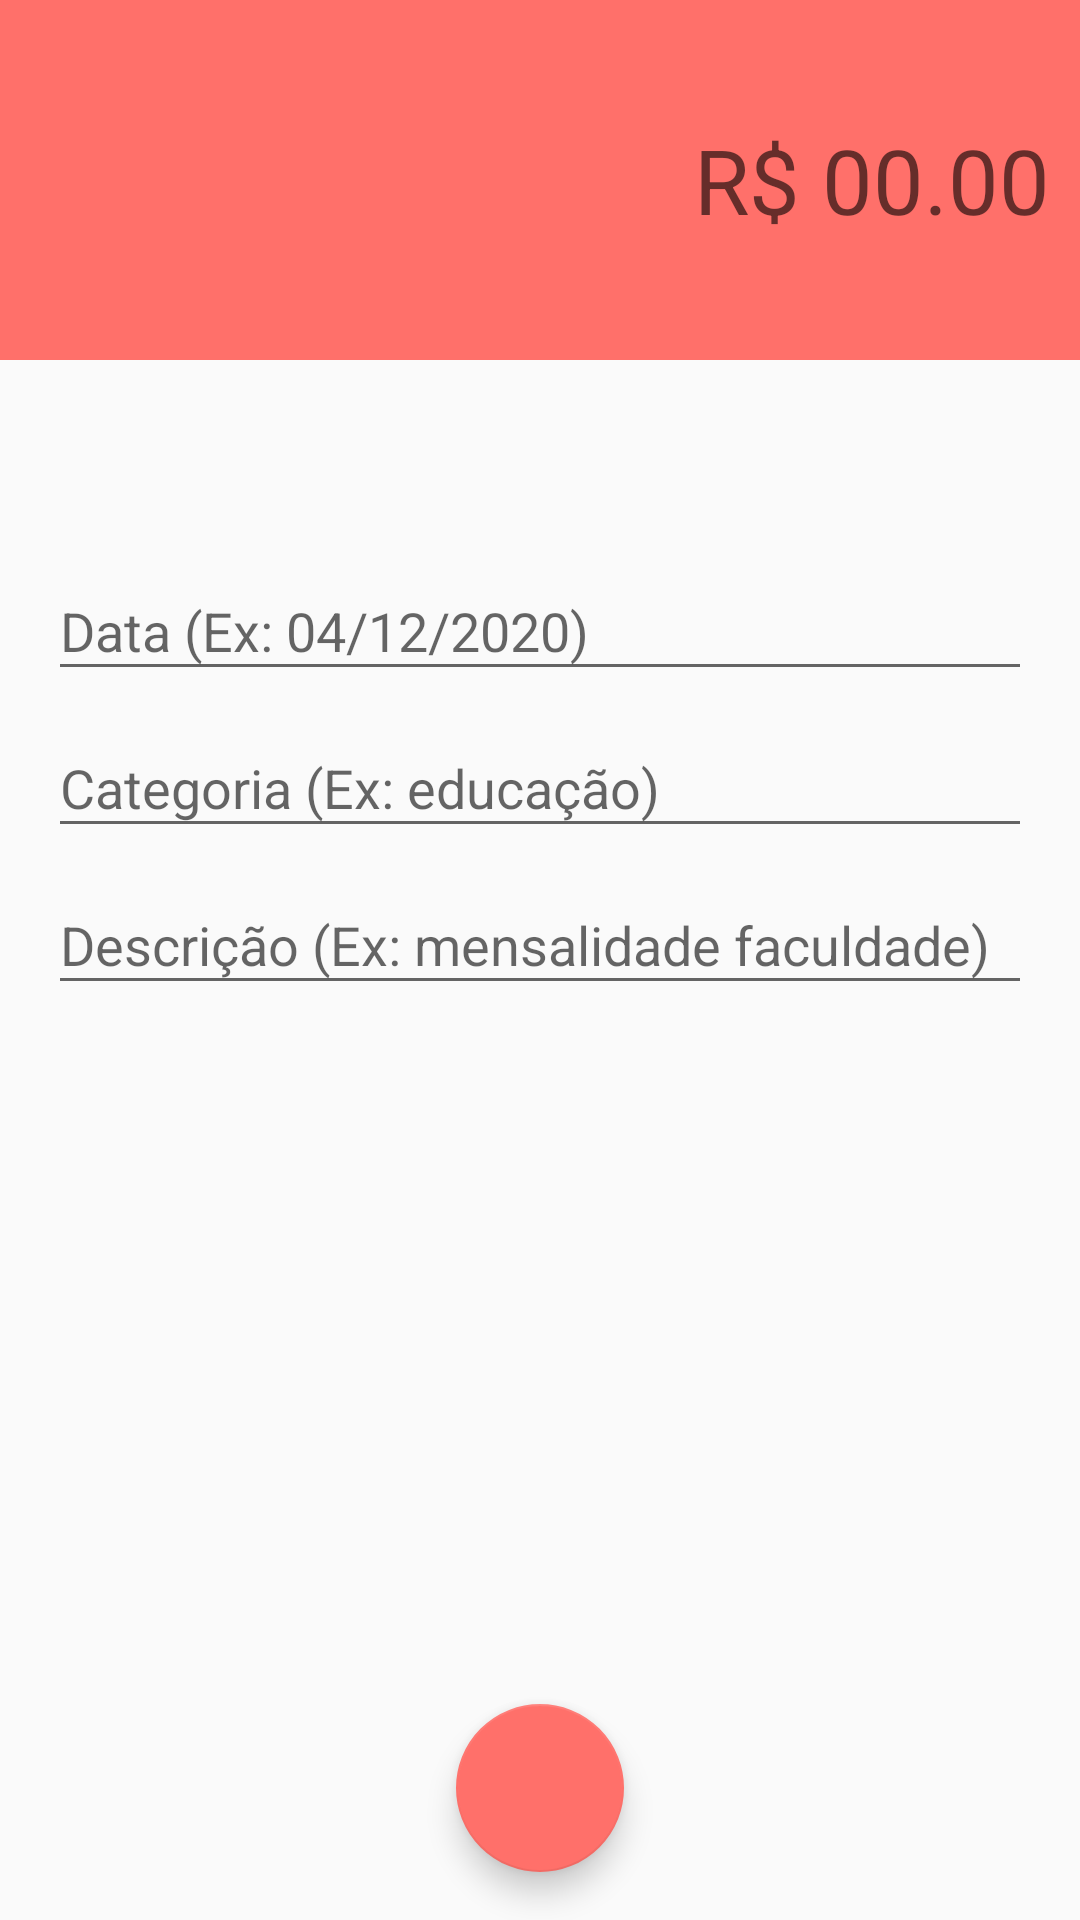

Reconstruct the res/layout file that produces this screen, plus the resources it refers to.
<!-- AndroidManifest.xml: activity theme Theme.despesaTheme -->
<!-- res/layout/activity_despesas.xml -->
<?xml version="1.0" encoding="utf-8"?>
<androidx.constraintlayout.widget.ConstraintLayout xmlns:android="http://schemas.android.com/apk/res/android"
    xmlns:app="http://schemas.android.com/apk/res-auto"
    xmlns:tools="http://schemas.android.com/tools"
    android:layout_width="match_parent"
    android:layout_height="match_parent"
    tools:context=".activity.ReceitasActivity">

    <LinearLayout
        android:id="@+id/linearLayout"
        android:layout_width="0dp"
        android:layout_height="120dp"
        android:background="@color/colorPrimaryDespesa"
        android:gravity="center"
        android:orientation="vertical"
        android:padding="10dp"
        app:layout_constraintEnd_toEndOf="parent"
        app:layout_constraintStart_toStartOf="parent"
        tools:ignore="MissingConstraints">

        <EditText
            android:id="@+id/editValor"
            android:layout_width="match_parent"
            android:layout_height="wrap_content"
            android:background="@android:color/transparent"
            android:ems="10"
            android:gravity="end"
            android:hint="R$ 00.00"
            android:inputType="numberDecimal"
            android:textAlignment="textEnd"
            android:textColor="@color/white"
            android:textSize="30sp" />
    </LinearLayout>

    <com.google.android.material.textfield.TextInputLayout
        android:id="@+id/textInputLayout2"
        android:layout_width="0dp"
        android:layout_height="wrap_content"
        android:layout_marginStart="16dp"
        android:layout_marginEnd="16dp"
        app:layout_constraintBottom_toTopOf="@+id/textInputLayout"
        app:layout_constraintEnd_toEndOf="parent"
        app:layout_constraintStart_toStartOf="parent"
        app:layout_constraintTop_toBottomOf="@+id/linearLayout"
        app:layout_constraintVertical_bias="0.16000003"
        app:layout_constraintVertical_chainStyle="packed">

        <com.google.android.material.textfield.TextInputEditText
            android:id="@+id/editData"
            android:layout_width="match_parent"
            android:layout_height="match_parent"
            android:hint="Data (Ex: 04/12/2020)" />
    </com.google.android.material.textfield.TextInputLayout>

    <com.google.android.material.textfield.TextInputLayout
        android:id="@+id/textInputLayout"
        android:layout_width="0dp"
        android:layout_height="wrap_content"
        android:layout_marginStart="16dp"
        android:layout_marginEnd="16dp"
        app:layout_constraintBottom_toTopOf="@+id/textInputLayout3"
        app:layout_constraintEnd_toEndOf="parent"
        app:layout_constraintStart_toStartOf="parent"
        app:layout_constraintTop_toBottomOf="@+id/textInputLayout2">

        <com.google.android.material.textfield.TextInputEditText
            android:id="@+id/editCategoria"
            android:layout_width="match_parent"
            android:layout_height="wrap_content"
            android:hint="Categoria (Ex: educação)" />
    </com.google.android.material.textfield.TextInputLayout>

    <com.google.android.material.textfield.TextInputLayout
        android:id="@+id/textInputLayout3"
        android:layout_width="0dp"
        android:layout_height="wrap_content"
        android:layout_marginStart="16dp"
        android:layout_marginEnd="16dp"
        app:layout_constraintBottom_toBottomOf="parent"
        app:layout_constraintEnd_toEndOf="parent"
        app:layout_constraintStart_toStartOf="parent"
        app:layout_constraintTop_toBottomOf="@+id/textInputLayout">

        <com.google.android.material.textfield.TextInputEditText
            android:id="@+id/editDescricao"
            android:layout_width="match_parent"
            android:layout_height="wrap_content"
            android:hint="Descrição (Ex: mensalidade faculdade)" />
    </com.google.android.material.textfield.TextInputLayout>

    <com.google.android.material.floatingactionbutton.FloatingActionButton
        android:id="@+id/fabSalvar"
        android:layout_width="wrap_content"
        android:layout_height="wrap_content"
        android:layout_marginStart="16dp"
        android:layout_marginEnd="16dp"
        android:layout_marginBottom="16dp"
        android:clickable="true"
        app:layout_constraintBottom_toBottomOf="parent"
        app:layout_constraintEnd_toEndOf="parent"
        app:layout_constraintStart_toStartOf="parent"
        app:srcCompat="@drawable/ic_confirmar_branco_24dp"
        android:onClick="salvarDespesa"
        />

</androidx.constraintlayout.widget.ConstraintLayout>
<!-- resources referenced by this layout -->
<resources>
  <color name="colorPrimaryDespesa">#FF706A</color>
  <color name="white">#FFFFFFFF</color>
  <style name="Theme.despesaTheme" parent="Theme.AppCompat.Light.NoActionBar">
      
          <item name="windowActionBar">false</item>
          <item name="windowNoTitle">true</item>
          <item name="colorPrimary">@color/colorPrimaryDespesa</item>
          <item name="colorPrimaryDark">@color/colorPrimaryDarkDespesa</item>
          <item name="colorAccent">@color/colorAccentDespesa</item>
      </style>
  <color name="colorPrimaryDarkDespesa">#E66560</color>
  <color name="colorAccentDespesa">#FF706A</color>
</resources>
